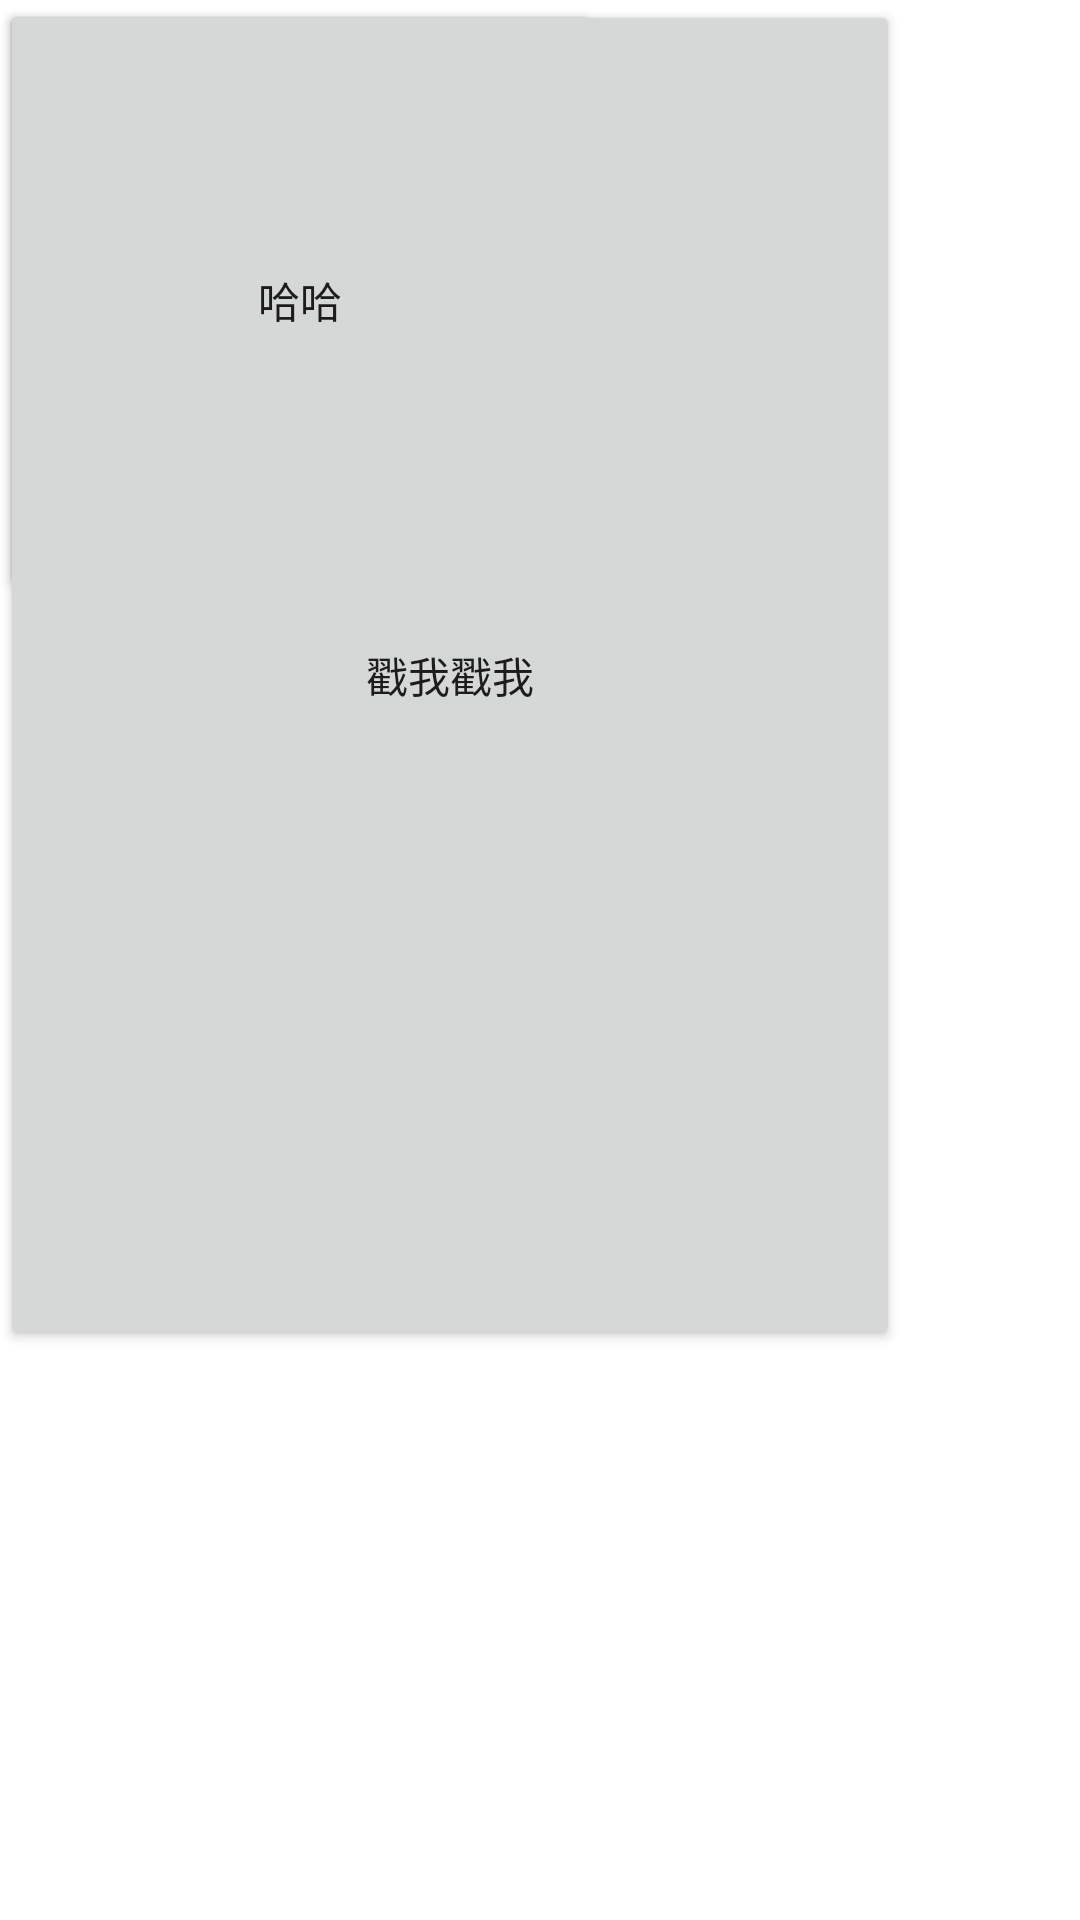

Reconstruct the res/layout file that produces this screen, plus the resources it refers to.
<!-- AndroidManifest.xml: application theme Theme.TY -->
<!-- res/layout/activity_main.xml -->
<?xml version="1.0" encoding="utf-8"?>
<FrameLayout xmlns:android="http://schemas.android.com/apk/res/android"
    android:layout_width="match_parent"
    android:layout_height="match_parent"
    android:foreground="@mipmap/ic_launcher"
    android:foregroundGravity="left">
    <Button
        android:layout_width="300dp"
        android:layout_height="450dp"
        android:text="戳我戳我"/>

    <Button
        android:layout_width="200dp"
        android:layout_height="200dp"
        android:text="哈哈"/>

</FrameLayout>
<!-- resources referenced by this layout -->
<resources>
  <style name="Theme.TY" parent="Theme.MaterialComponents.DayNight.DarkActionBar">
          
          <item name="colorPrimary">#25A4DD</item>
          <item name="colorPrimaryVariant">@color/purple_700</item>
          <item name="colorOnPrimary">@color/white</item>
          
          <item name="colorSecondary">@color/teal_200</item>
          <item name="colorSecondaryVariant">@color/teal_700</item>
          <item name="colorOnSecondary">@color/black</item>
          
          <item name="android:statusBarColor" tools:targetApi="l">?attr/colorPrimaryVariant</item>
          
      </style>
  <color name="purple_700">#FF3700B3</color>
  <color name="white">#FFFFFFFF</color>
  <color name="teal_200">#FF03DAC5</color>
  <color name="teal_700">#FF018786</color>
  <color name="black">#FF000000</color>
</resources>
